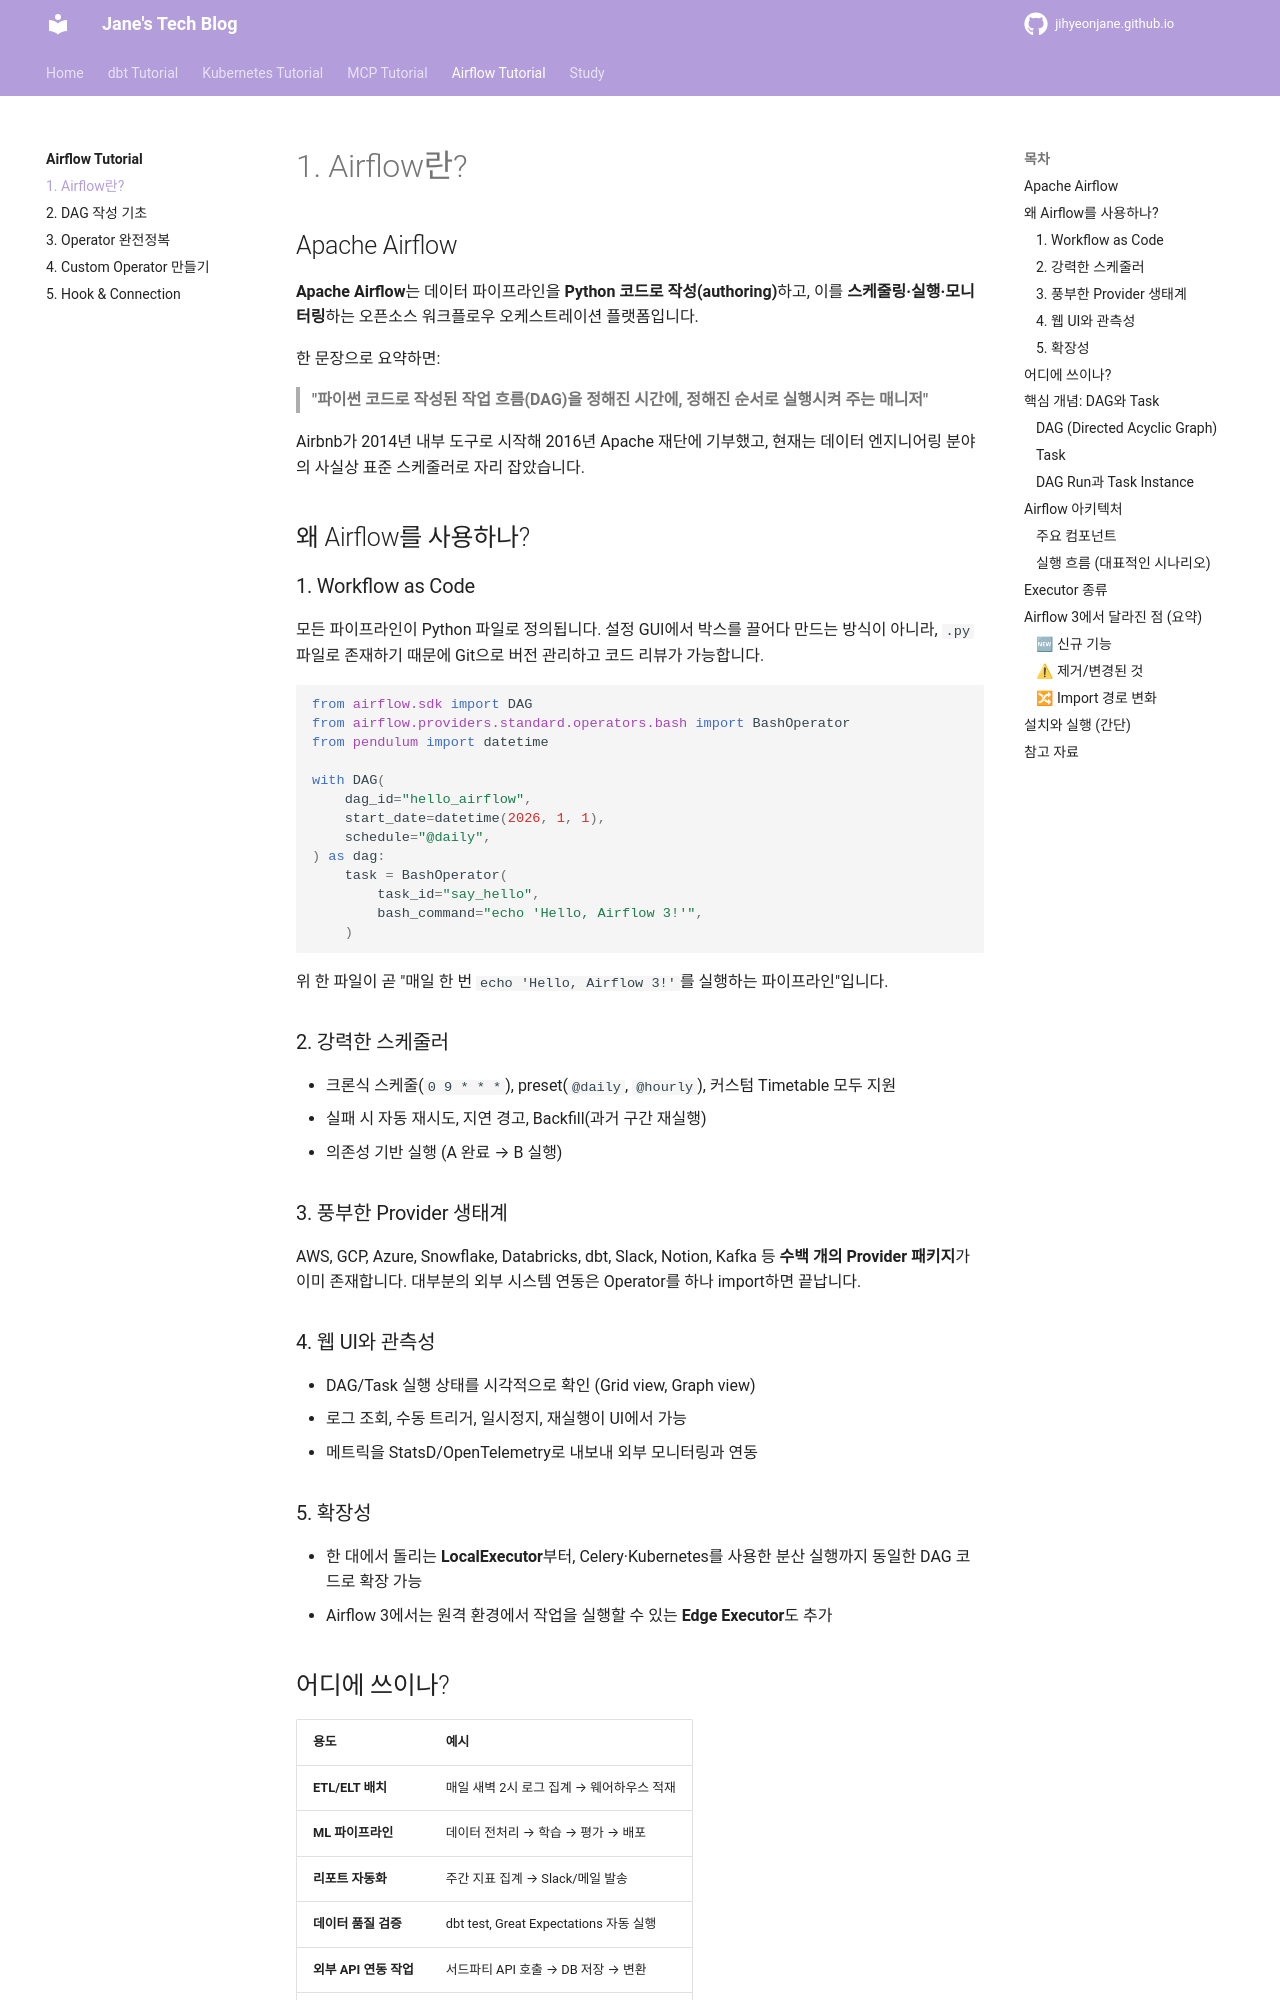

repository: jihyeonjane/jihyeonjane.github.io · page: airflow-tutorial/01-what-is-airflow/index.html · generator: mkdocs

# 1. Airflow란?

## Apache Airflow

**Apache Airflow**는 데이터 파이프라인을 **Python 코드로 작성(authoring)**하고, 이를 **스케줄링·실행·모니터링**하는 오픈소스 워크플로우 오케스트레이션 플랫폼입니다.

한 문장으로 요약하면:

> **"파이썬 코드로 작성된 작업 흐름(DAG)을 정해진 시간에, 정해진 순서로 실행시켜 주는 매니저"**

Airbnb가 2014년 내부 도구로 시작해 2016년 Apache 재단에 기부했고, 현재는 데이터 엔지니어링 분야의 사실상 표준 스케줄러로 자리 잡았습니다.

## 왜 Airflow를 사용하나?

### 1. Workflow as Code

모든 파이프라인이 Python 파일로 정의됩니다. 설정 GUI에서 박스를 끌어다 만드는 방식이 아니라, `.py` 파일로 존재하기 때문에 Git으로 버전 관리하고 코드 리뷰가 가능합니다.

```python
from airflow.sdk import DAG
from airflow.providers.standard.operators.bash import BashOperator
from pendulum import datetime

with DAG(
    dag_id="hello_airflow",
    start_date=datetime(2026, 1, 1),
    schedule="@daily",
) as dag:
    task = BashOperator(
        task_id="say_hello",
        bash_command="echo 'Hello, Airflow 3!'",
    )
```

위 한 파일이 곧 "매일 한 번 `echo 'Hello, Airflow 3!'`를 실행하는 파이프라인"입니다.

### 2. 강력한 스케줄러

- 크론식 스케줄(`0 9 * * *`), preset(`@daily`, `@hourly`), 커스텀 Timetable 모두 지원
- 실패 시 자동 재시도, 지연 경고, Backfill(과거 구간 재실행)
- 의존성 기반 실행 (A 완료 → B 실행)

### 3. 풍부한 Provider 생태계

AWS, GCP, Azure, Snowflake, Databricks, dbt, Slack, Notion, Kafka 등 **수백 개의 Provider 패키지**가 이미 존재합니다. 대부분의 외부 시스템 연동은 Operator를 하나 import하면 끝납니다.

### 4. 웹 UI와 관측성

- DAG/Task 실행 상태를 시각적으로 확인 (Grid view, Graph view)
- 로그 조회, 수동 트리거, 일시정지, 재실행이 UI에서 가능
- 메트릭을 StatsD/OpenTelemetry로 내보내 외부 모니터링과 연동

### 5. 확장성

- 한 대에서 돌리는 **LocalExecutor**부터, Celery·Kubernetes를 사용한 분산 실행까지 동일한 DAG 코드로 확장 가능
- Airflow 3에서는 원격 환경에서 작업을 실행할 수 있는 **Edge Executor**도 추가

## 어디에 쓰이나?

| 용도 | 예시 |
|------|------|
| **ETL/ELT 배치** | 매일 새벽 2시 로그 집계 → 웨어하우스 적재 |
| **ML 파이프라인** | 데이터 전처리 → 학습 → 평가 → 배포 |
| **리포트 자동화** | 주간 지표 집계 → Slack/메일 발송 |
| **데이터 품질 검증** | dbt test, Great Expectations 자동 실행 |
| **외부 API 연동 작업** | 서드파티 API 호출 → DB 저장 → 변환 |
| **인프라 작업** | 매월 백업, 로그 아카이빙, 리소스 청소 |

!!! warning "Airflow가 적합하지 않은 경우"
    - **실시간 스트리밍** (밀리초 단위 처리) → Kafka Streams, Flink 사용
    - **밀리초 단위 트리거가 필요한 이벤트 기반 처리** → 람다/SQS 사용
    - **단순한 크론 하나짜리 스크립트** → 그냥 crontab이 낫습니다
    Airflow는 **"배치/마이크로 배치 워크플로우 전반을 관리해야 할 때"** 빛을 발합니다.

## 핵심 개념: DAG와 Task

Airflow를 이해하려면 두 단어만 알면 됩니다.
